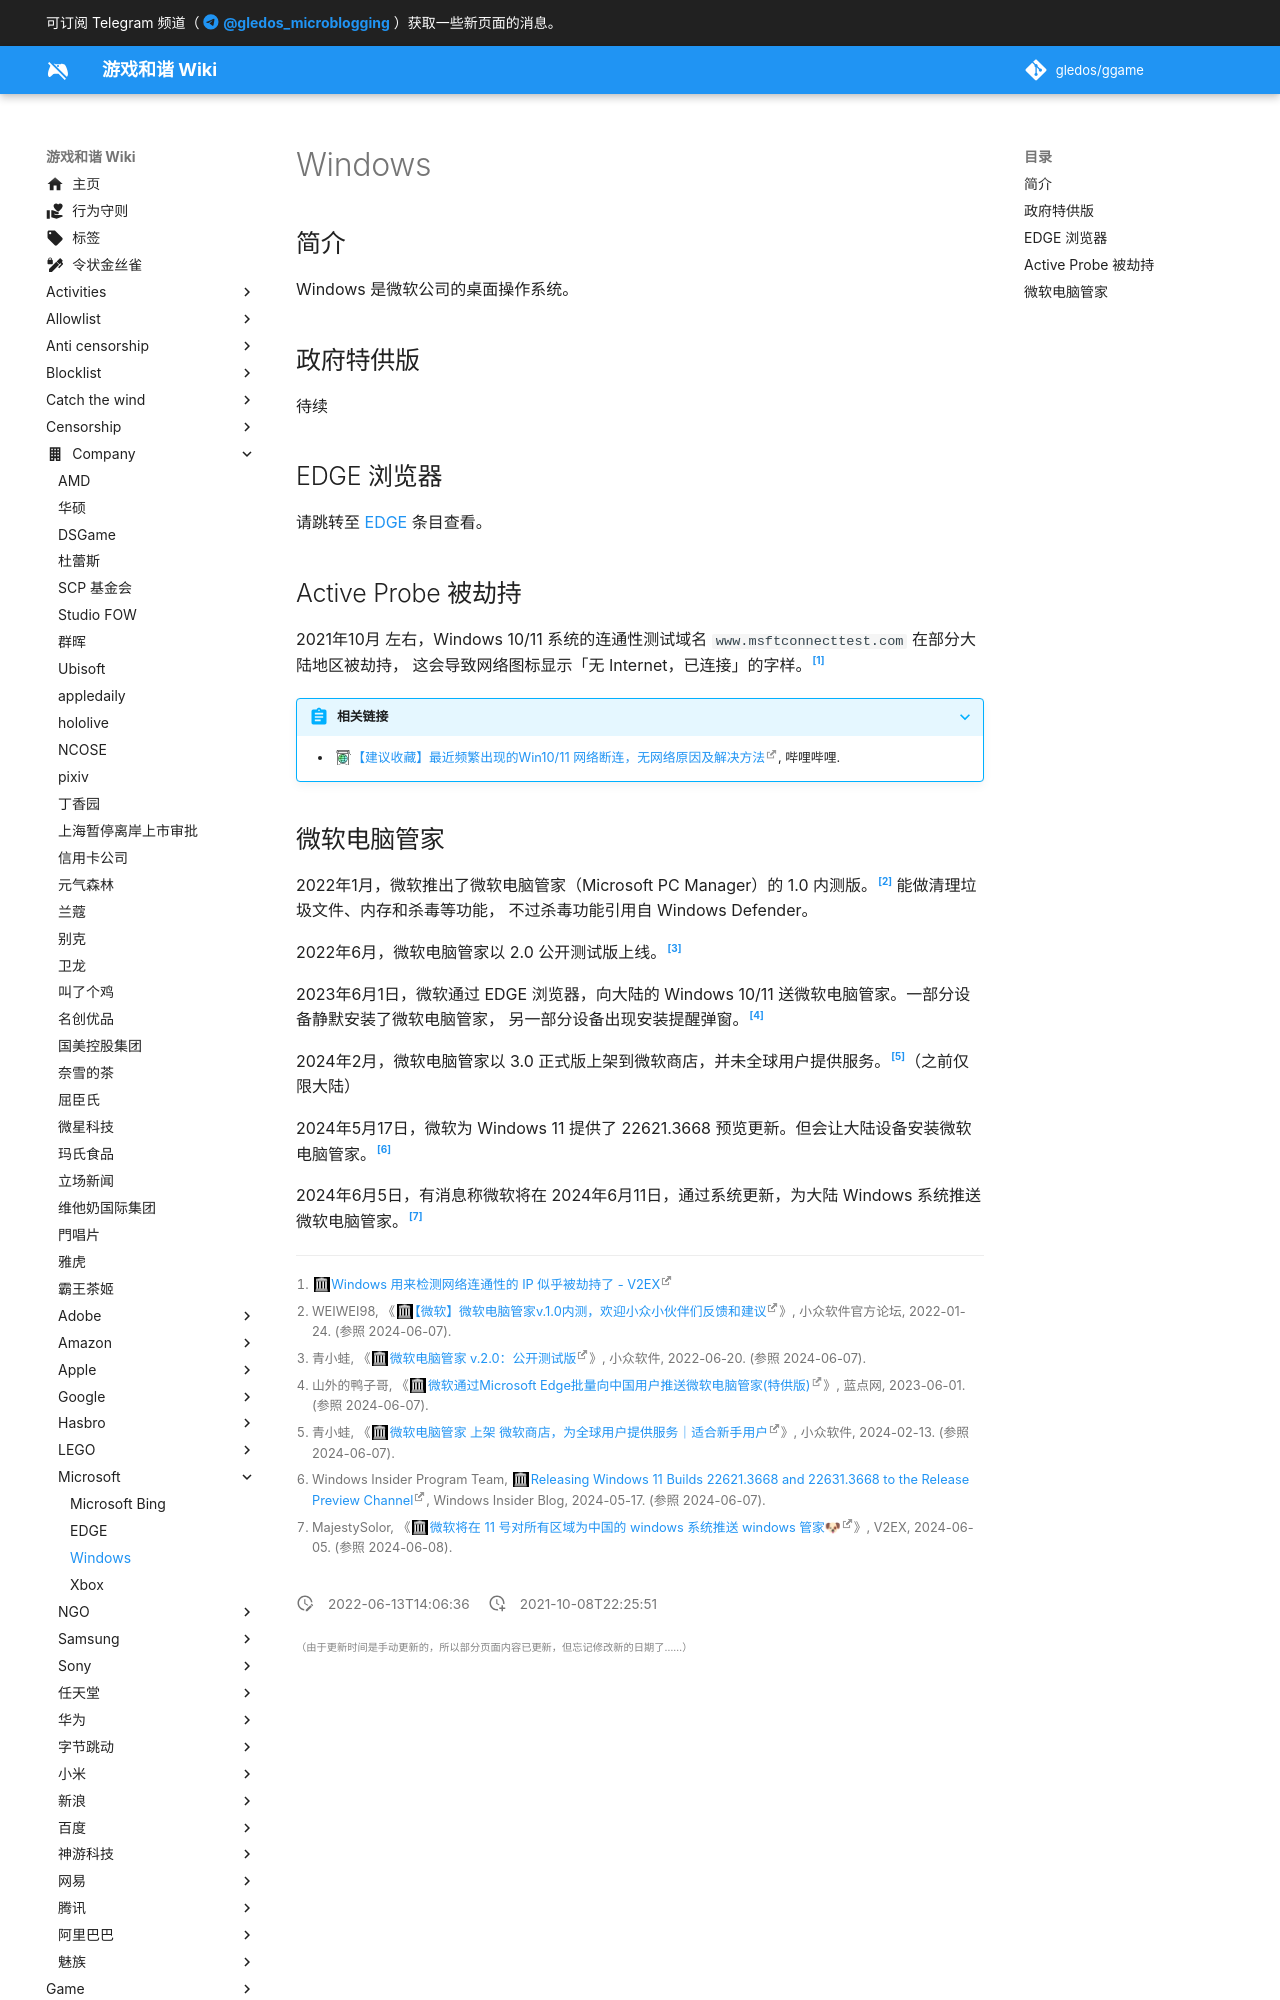

repository: gledos/ggame · page: company/Microsoft/Windows.html · generator: mkdocs

---
title: Windows
description:
published: true
date: "2022-06-13T14:06:36"
特殊标签标记: #无标签
editor: markdown
dateCreated: "2021-10-08T22:25:51"
---

## 简介

Windows 是微软公司的桌面操作系统。

## 政府特供版

待续

## EDGE 浏览器

请跳转至 [EDGE](/company/Microsoft/EDGE.md) 条目查看。

## Active Probe 被劫持

2021年10月 左右，Windows 10/11 系统的连通性测试域名 `www.msftconnecttest.com` 在部分大陆地区被劫持，
这会导致网络图标显示「无 Internet，已连接」的字样。[^806309]

[^806309]: [Windows 用来检测网络连通性的 IP 似乎被劫持了 - V2EX](https://web.archive.org/web/20211008141151/https://v2ex.com/t/806309)

> [!abstract]+ 相关链接
>
> +   [【建议收藏】最近频繁出现的Win10/11 网络断连，无网络原因及解决方法](https://archive.is/pqqfy "https://www.bilibili.com/video/BV1v44y1x7zM"), 哔哩哔哩.
